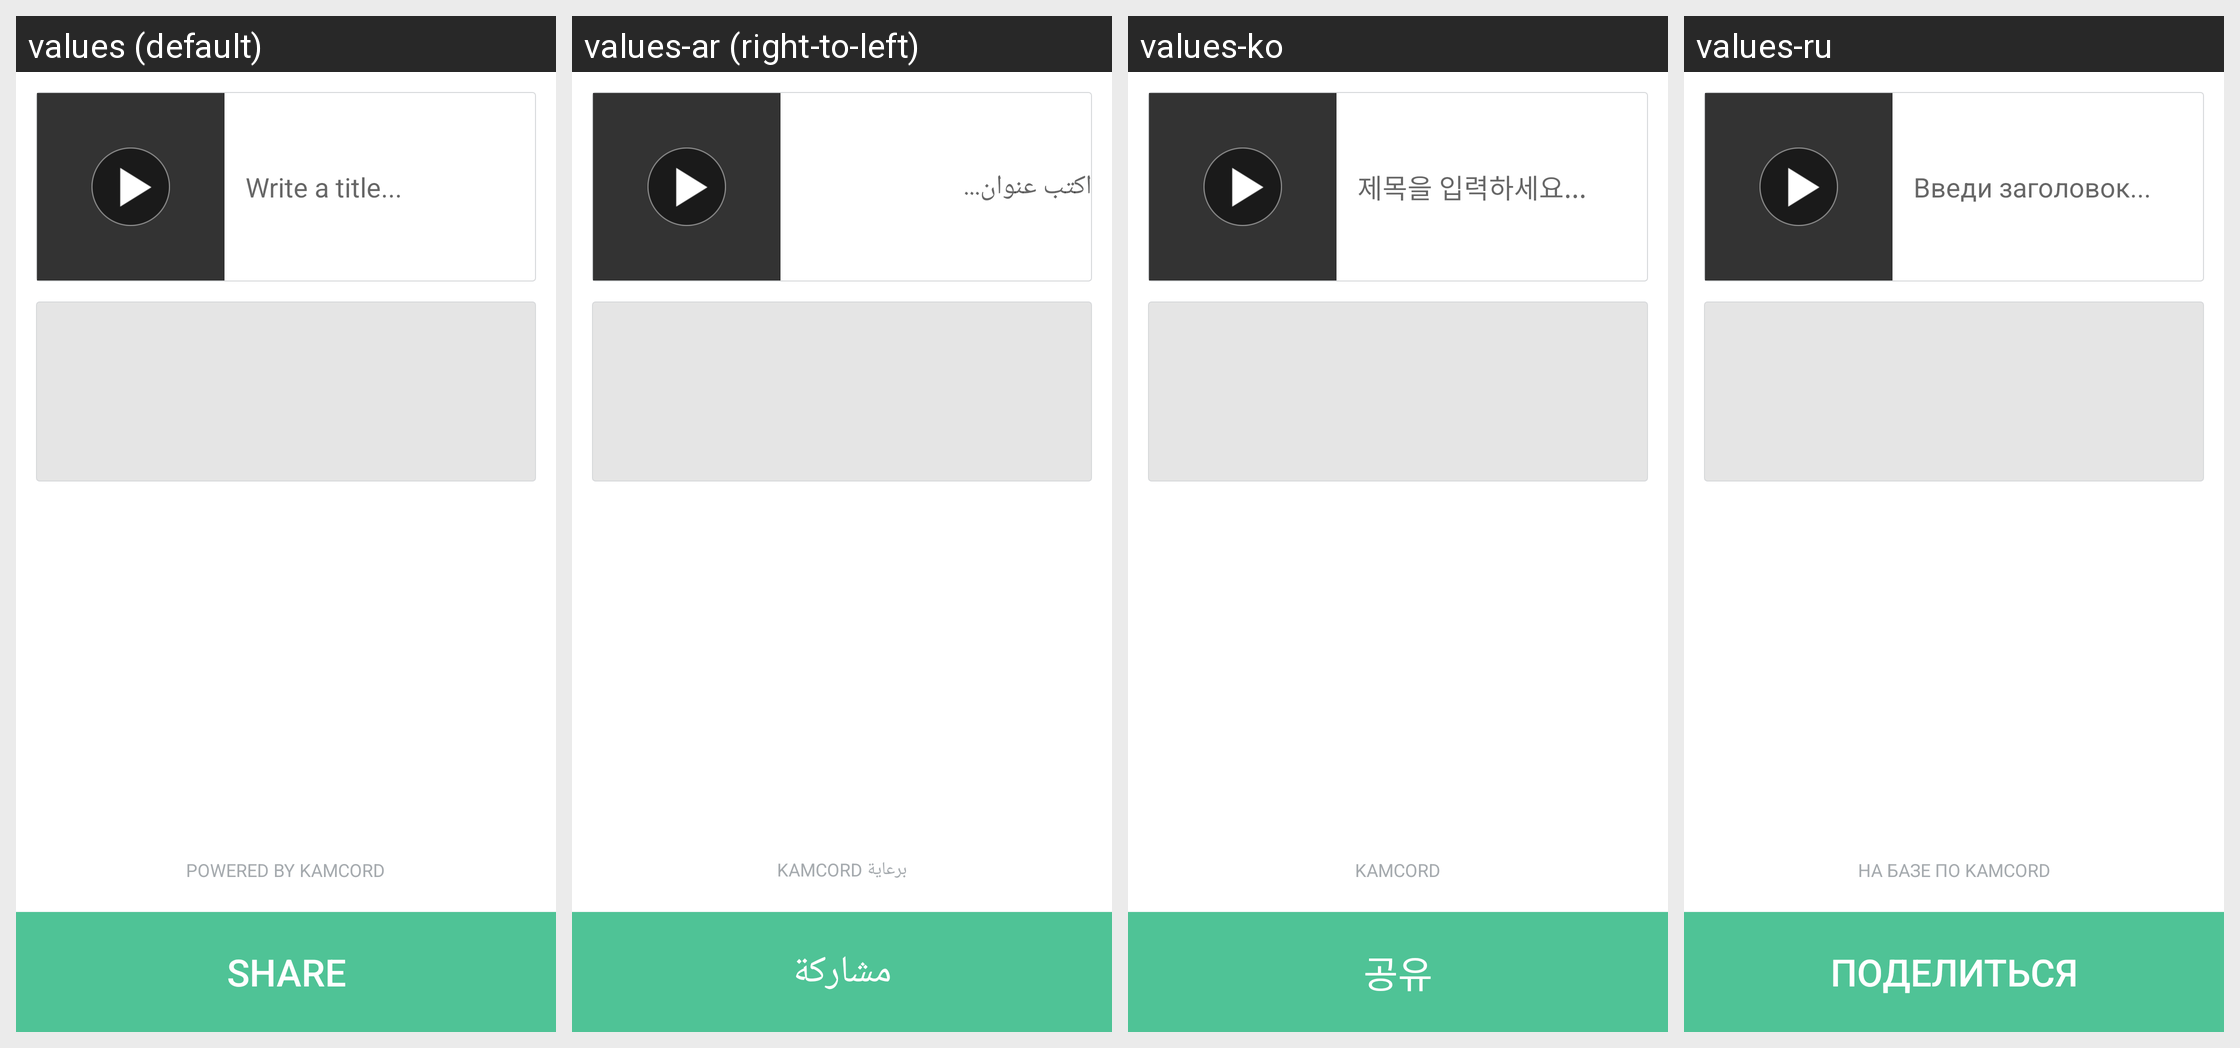

Locale-by-locale string values for the Android screen shown in this grid:
Android screen res/layout/z_kamcord_fragment_share.xml rendered under 4 locales, left to right: values (default), values-ar (right-to-left), values-ko, values-ru. Device: Nexus 5 (rendered at 1080×1920; each locale shown at half size, 540×960, under a caption strip naming it); theme Theme.MaterialComponents.DayNight.NoActionBar.
Other locales in the repository, not shown: values-de, values-es, values-fr, values-it, values-ja, values-pt-rPT, values-tr, values-zh-rTW.
Strings drawn on this screen, with the default value and each locale's value (text and hints the layout hard-codes, and strings that could not be matched under every locale, appear in the picture but are not listed):

kamcordWriteATitle
  values: Write a title...
  values-ar: اكتب عنوان...
  values-ko: 제목을 입력하세요...
  values-ru: Введи заголовок...

kamcordPoweredByKamcord
  values: Powered by Kamcord
  values-ar: برعاية Kamcord
  values-ko: Kamcord
  values-ru: На базе ПО Kamcord

kamcordShare
  values: Share
  values-ar: مشاركة
  values-ko: 공유
  values-ru: Поделиться
